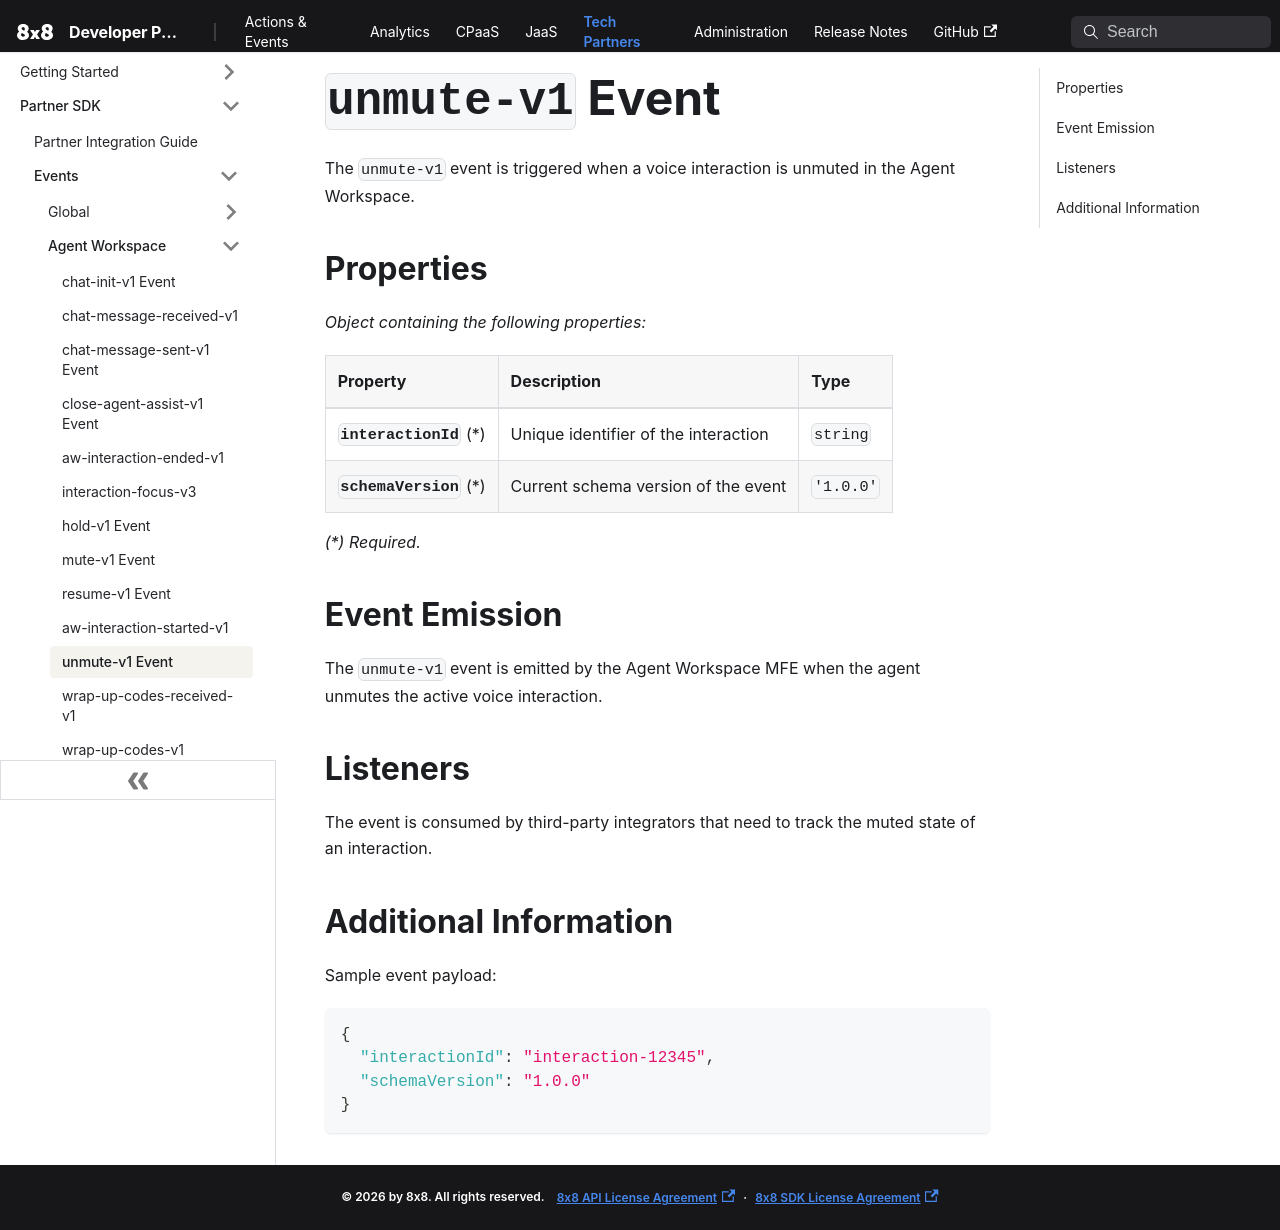

repository: 8x8Cloud/public-developer-docs · page: tech-partner/docs/events/aw-interaction-unmute-v1/index.html · generator: docusaurus

# `unmute-v1` Event

The `unmute-v1` event is triggered when a voice interaction is unmuted in the Agent Workspace.

## Properties

*Object containing the following properties:*

| Property                    | Description                          | Type      |
| :-------------------------- | :----------------------------------- | :-------- |
| **`interactionId`** (\*)    | Unique identifier of the interaction  | `string`  |
| **`schemaVersion`** (\*)    | Current schema version of the event   | `'1.0.0'` |

*(\*) Required.*

## Event Emission

The `unmute-v1` event is emitted by the Agent Workspace MFE when the agent unmutes the active voice interaction.

## Listeners

The event is consumed by third-party integrators that need to track the muted state of an interaction.

## Additional Information

Sample event payload:

```json
{
  "interactionId": "interaction-12345",
  "schemaVersion": "1.0.0"
}
```
